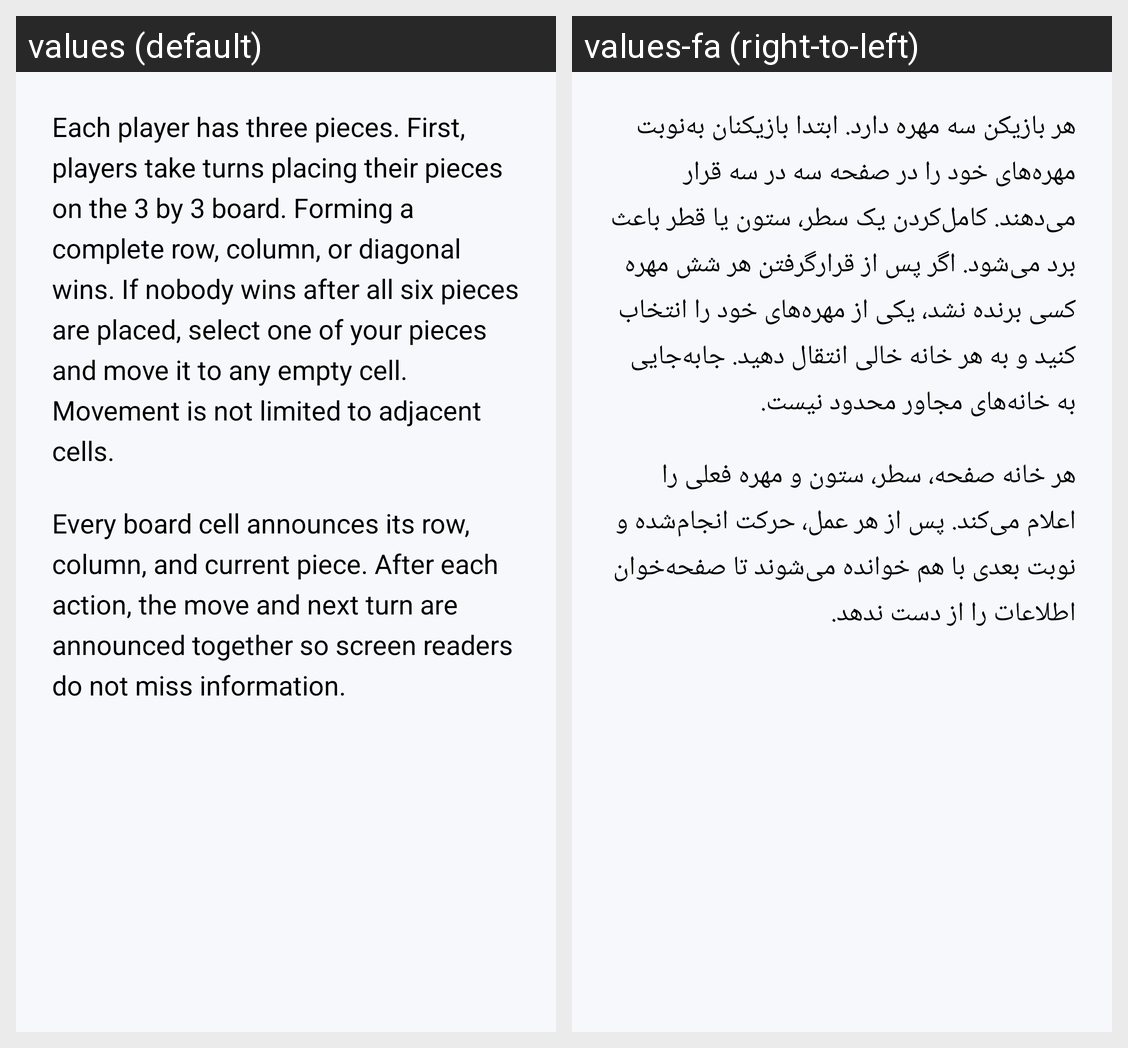

The same Android screen rendered under two of its app's locales, left to right. List the strings drawn on it with the default value and each locale's translation.
Android screen res/layout/activity_tic_tac_toe_guide.xml rendered under 2 locales, left to right: values (default), values-fa (right-to-left). Device: Nexus 5 (rendered at 1080×1920; each locale shown at half size, 540×960, under a caption strip naming it); theme Theme.MyApplication.
Strings drawn on this screen, with the default value and each locale's value (text and hints the layout hard-codes, and strings that could not be matched under every locale, appear in the picture but are not listed):

guide_rules
  values: Each player has three pieces. First, players take turns placing their pieces on the 3 by 3 board. Forming a complete row, column, or diagonal wins. If nobody wins after all six pieces are placed, select one of your pieces and move it to any empty cell. Movement is not limited to adjacent cells.
  values-fa: هر بازیکن سه مهره دارد. ابتدا بازیکنان به‌نوبت مهره‌های خود را در صفحه سه در سه قرار می‌دهند. کامل‌کردن یک سطر، ستون یا قطر باعث برد می‌شود. اگر پس از قرارگرفتن هر شش مهره کسی برنده نشد، یکی از مهره‌های خود را انتخاب کنید و به هر خانه خالی انتقال دهید. جابه‌جایی به خانه‌های مجاور محدود نیست.

guide_accessibility
  values: Every board cell announces its row, column, and current piece. After each action, the move and next turn are announced together so screen readers do not miss information.
  values-fa: هر خانه صفحه، سطر، ستون و مهره فعلی را اعلام می‌کند. پس از هر عمل، حرکت انجام‌شده و نوبت بعدی با هم خوانده می‌شوند تا صفحه‌خوان اطلاعات را از دست ندهد.
